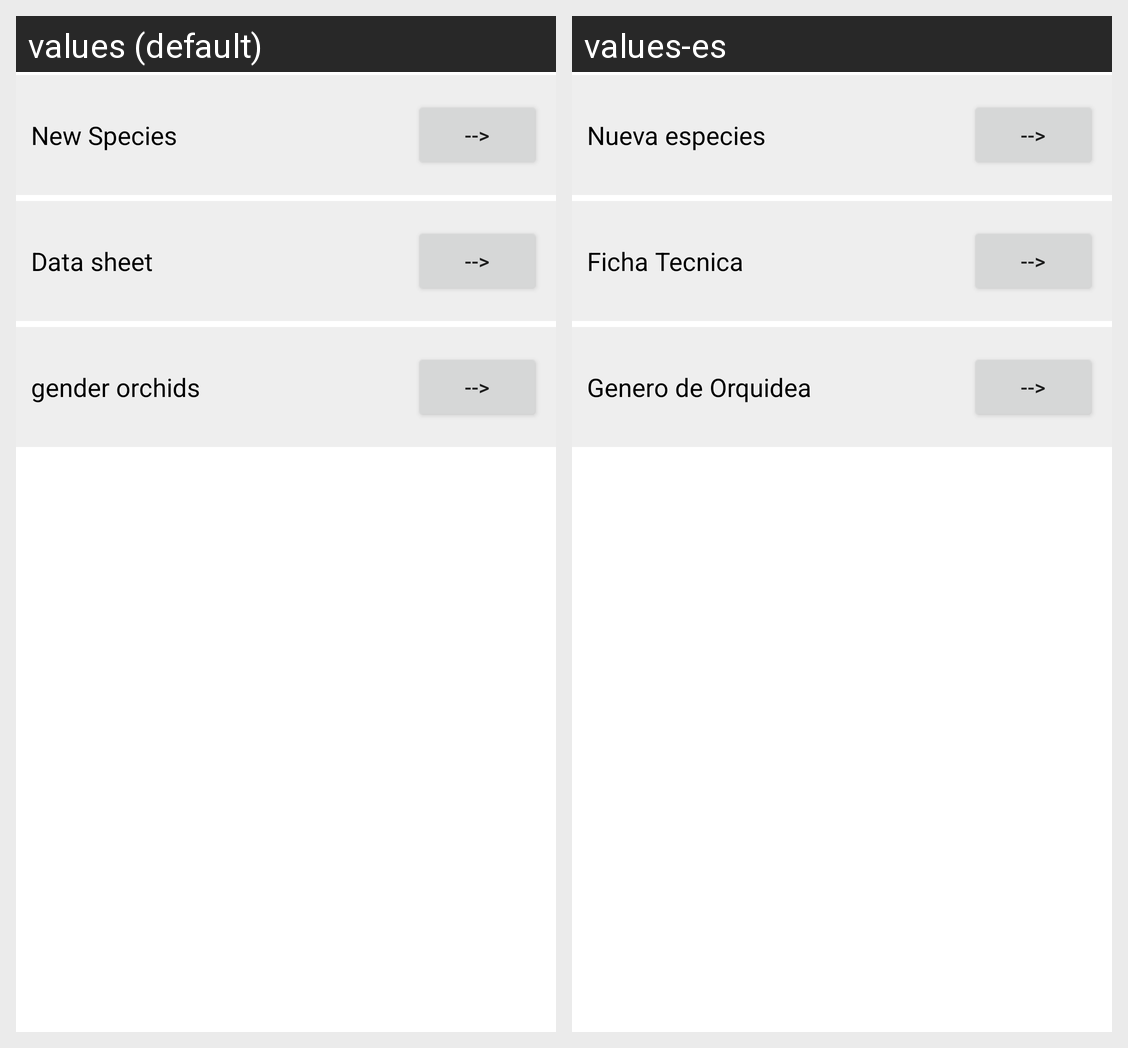

The same Android screen rendered under two of its app's locales, left to right. List the strings drawn on it with the default value and each locale's translation.
Android screen res/layout/fragment_to_do.xml rendered under 2 locales, left to right: values (default), values-es. Device: Nexus 5 (rendered at 1080×1920; each locale shown at half size, 540×960, under a caption strip naming it); theme Theme.PLANTASEXOTICAS.
Strings drawn on this screen, with the default value and each locale's value (text and hints the layout hard-codes, and strings that could not be matched under every locale, appear in the picture but are not listed):

txt_tarea1
  values: New Species
  values-es: Nueva especies

txt_tarea2
  values: Data sheet
  values-es: Ficha Tecnica

txt_gen7
  values: gender orchids
  values-es: Genero de Orquidea
